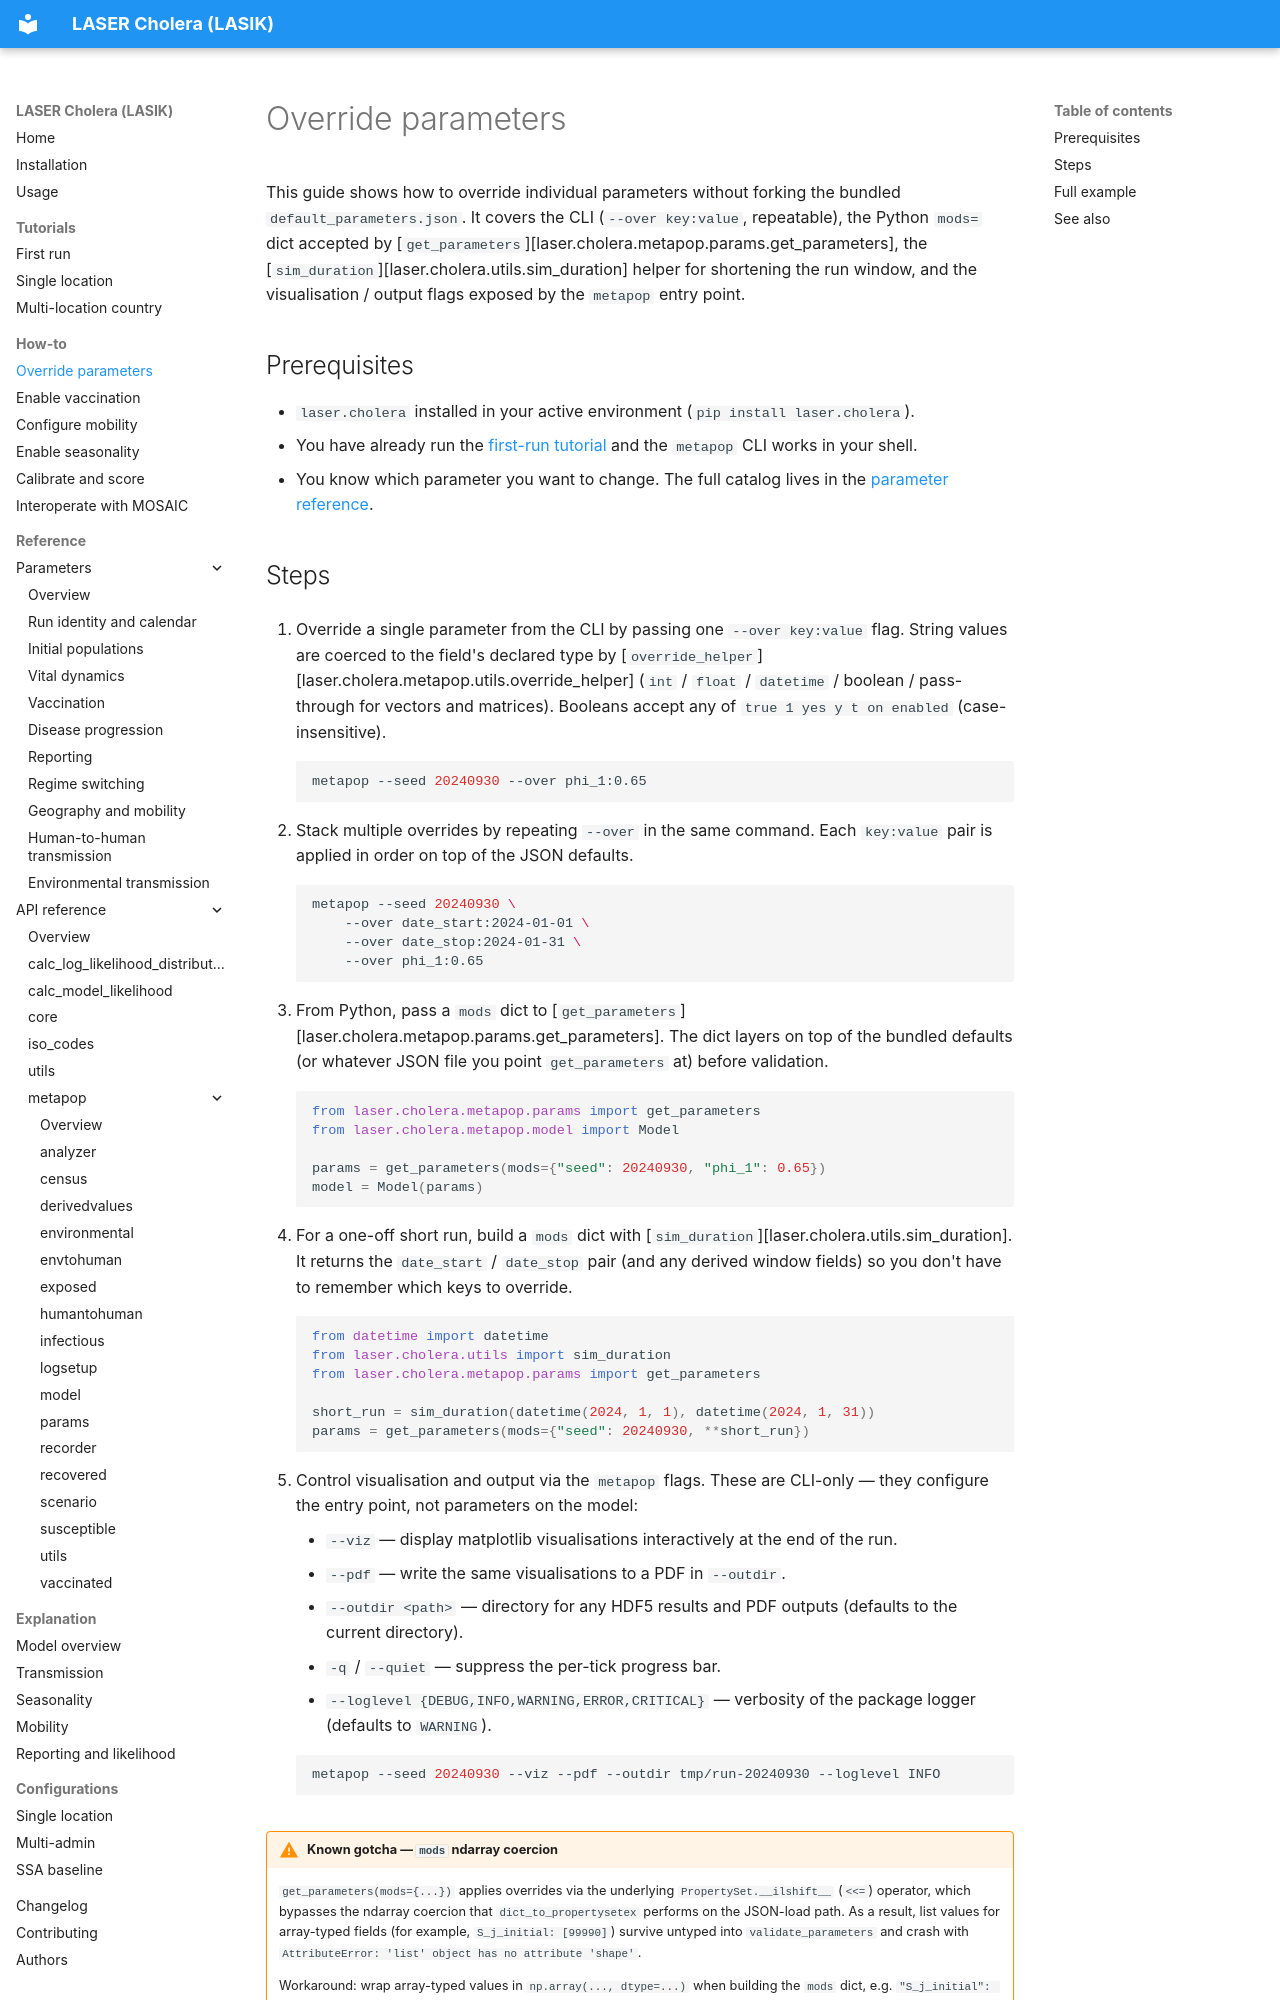

repository: InstituteforDiseaseModeling/laser-cholera · page: how-to/override-parameters/index.html · generator: mkdocs

# Override parameters

This guide shows how to override individual parameters without forking the bundled `default_parameters.json`. It covers the CLI (`--over key:value`, repeatable), the Python `mods=` dict accepted by [`get_parameters`][laser.cholera.metapop.params.get_parameters], the [`sim_duration`][laser.cholera.utils.sim_duration] helper for shortening the run window, and the visualisation / output flags exposed by the `metapop` entry point.

## Prerequisites

- `laser.cholera` installed in your active environment (`pip install laser.cholera`).
- You have already run the [first-run tutorial](../tutorials/first-run.md) and the `metapop` CLI works in your shell.
- You know which parameter you want to change. The full catalog lives in the [parameter reference](../reference/parameters/index.md).
